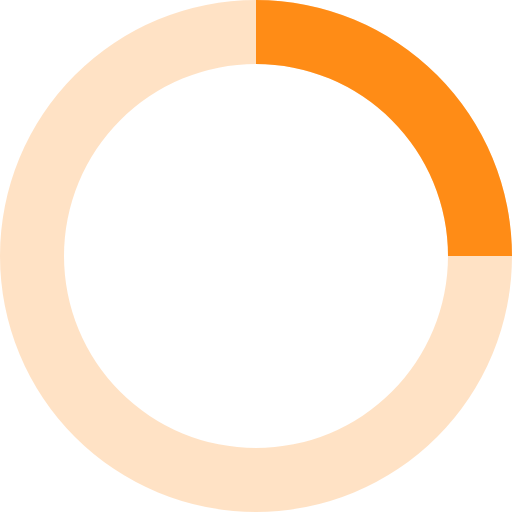
t = 0.00 s
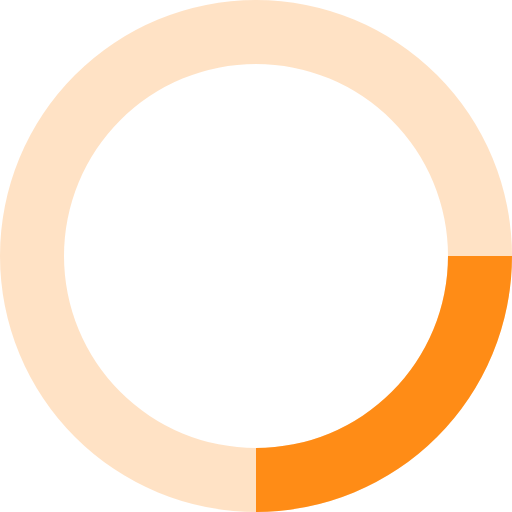
t = 0.20 s
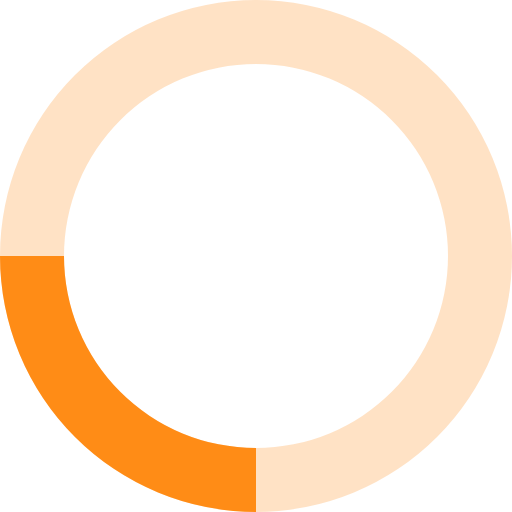
t = 0.40 s
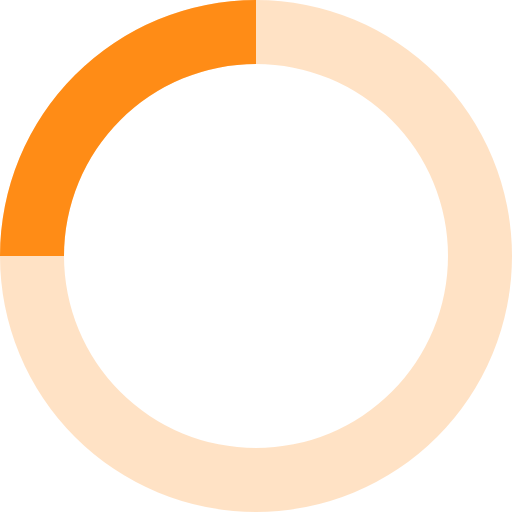
t = 0.60 s

The animated SVG that drew these frames (rendered in a browser with its animation timeline set to each time). Animation: 1 SMIL element (animateTransform=1); one cycle of 0.80 s, repeats indefinitely.

<svg xmlns="http://www.w3.org/2000/svg" viewBox="0 0 32 32" width="32" height="32" fill="#FF8C16">
  <path opacity=".25" d="M16 0 A16 16 0 0 0 16 32 A16 16 0 0 0 16 0 M16 4 A12 12 0 0 1 16 28 A12 12 0 0 1 16 4"/>
  <path d="M16 0 A16 16 0 0 1 32 16 L28 16 A12 12 0 0 0 16 4z">
    <animateTransform attributeName="transform" type="rotate" from="0 16 16" to="360 16 16" dur="0.8s" repeatCount="indefinite" />
  </path>
</svg>
